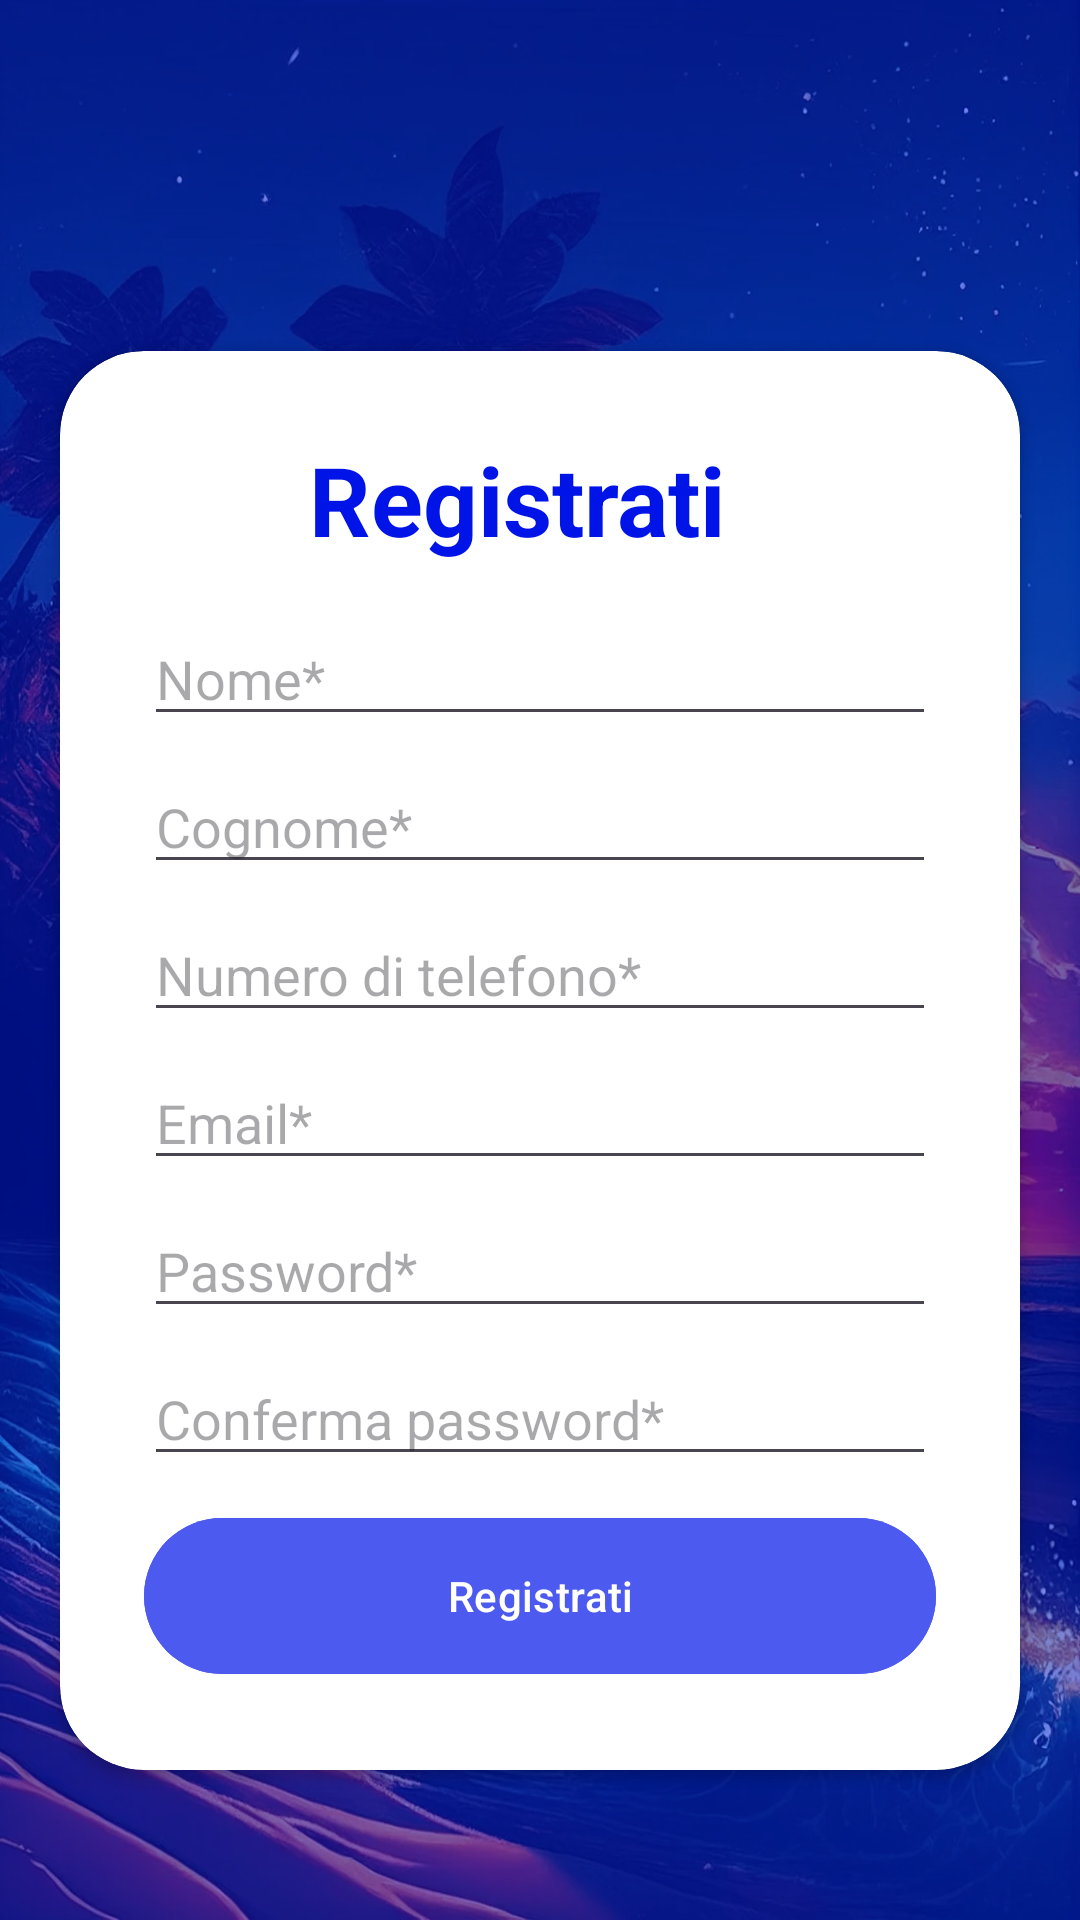

The Android layout XML behind this screen, and the referenced resources:
<!-- AndroidManifest.xml: application theme Theme.WeFly -->
<!-- res/layout/registrati_email.xml -->
<?xml version="1.0" encoding="utf-8"?>
<RelativeLayout xmlns:android="http://schemas.android.com/apk/res/android"
    android:layout_width="match_parent"
    android:layout_height="match_parent"
    xmlns:tools="http://schemas.android.com/tools"
    xmlns:app="http://schemas.android.com/apk/res-auto"
    android:background="@drawable/summer_background">

    <RelativeLayout
        android:layout_width="match_parent"
        android:layout_height="match_parent"
        android:background = "@color/blue"
        android:alpha="0.5"/>

    <LinearLayout
        android:layout_width="match_parent"
        android:layout_height="wrap_content"
        android:orientation="vertical"
        android:padding="28dp">

        <ImageView
            android:layout_width="150dp"
            android:layout_height="150dp"
            android:layout_gravity="center"
            android:src="@drawable/logo_png"/>

    </LinearLayout>

    <androidx.cardview.widget.CardView
        android:layout_width="match_parent"
        android:layout_height="wrap_content"
        android:layout_alignParentBottom="true"
        app:cardCornerRadius="28dp"
        android:layout_marginBottom="50dp"
        android:layout_marginLeft="20dp"
        android:layout_marginRight="20dp">

        <LinearLayout
            android:layout_width="match_parent"
            android:layout_height="wrap_content"
            android:orientation="vertical"
            android:padding = "28dp">

            <LinearLayout
                android:layout_width="match_parent"
                android:layout_height="wrap_content"
                android:orientation="horizontal">

                <ImageView
                    android:id="@+id/go_back"
                    android:layout_width="30dp"
                    android:layout_height="30dp"
                    android:src = "@drawable/arrow_back"
                    android:layout_gravity="center"
                    app:tint="@color/blue"/>

                <TextView
                    android:layout_width="wrap_content"
                    android:layout_height="wrap_content"
                    android:text = "Registrati"
                    android:textColor = "@color/blue"
                    android:textSize = "32sp"
                    android:textStyle = "bold"
                    android:layout_gravity="center"
                    android:layout_marginLeft="25dp"/>




            </LinearLayout>


            
            <EditText
                android:id="@+id/edit_nome"
                android:layout_width="match_parent"
                android:layout_height="wrap_content"
                android:layout_marginTop="16dp"
                android:hint="Nome*"
                android:inputType="text"/>

            
            <EditText
                android:id="@+id/edit_cognome"
                android:layout_width="match_parent"
                android:layout_height="wrap_content"
                android:layout_below="@id/edit_nome"
                android:layout_marginTop="8dp"
                android:hint="Cognome*"
                android:inputType="text"/>

            
            <EditText
                android:id="@+id/edit_telefono"
                android:layout_width="match_parent"
                android:layout_height="wrap_content"
                android:layout_below="@id/edit_email"
                android:layout_marginTop="8dp"
                android:hint="Numero di telefono*"
                android:inputType="phone"/>

            
            <EditText
                android:id="@+id/edit_email"
                android:layout_width="match_parent"
                android:layout_height="wrap_content"
                android:layout_below="@id/edit_cognome"
                android:layout_marginTop="8dp"
                android:hint="Email*"
                android:inputType="textEmailAddress"/>

            
            <EditText
                android:id="@+id/edit_password"
                android:layout_width="match_parent"
                android:layout_height="wrap_content"
                android:layout_below="@id/edit_telefono"
                android:layout_marginTop="8dp"
                android:hint="Password*"
                android:inputType="textPassword"/>

            
            <EditText
                android:id="@+id/edit_conferma_password"
                android:layout_width="match_parent"
                android:layout_height="wrap_content"
                android:layout_below="@id/edit_password"
                android:layout_marginTop="8dp"
                android:hint="Conferma password*"
                android:inputType="textPassword"/>

            <TextView
                android:layout_width="match_parent"
                android:layout_height="10dp"/>

            <com.google.android.material.button.MaterialButton
                android:id="@+id/registrati_btn"
                android:layout_width="match_parent"
                android:layout_height="60dp"
                android:text="Registrati"
                app:cornerRadius="28dp"
                android:backgroundTint="@color/blue"
                android:alpha="0.7"/>

        </LinearLayout>


    </androidx.cardview.widget.CardView>

</RelativeLayout>
<!-- resources referenced by this layout -->
<resources>
  <color name="blue">#FF0014E8</color>
  <!-- drawable summer_background: png bitmap (drawable, 381446 bytes) -->
  <style name="Theme.WeFly" parent="Base.Theme.WeFly" />
  <style name="Base.Theme.WeFly" parent="Theme.Material3.DayNight.NoActionBar">
  
      </style>
</resources>
